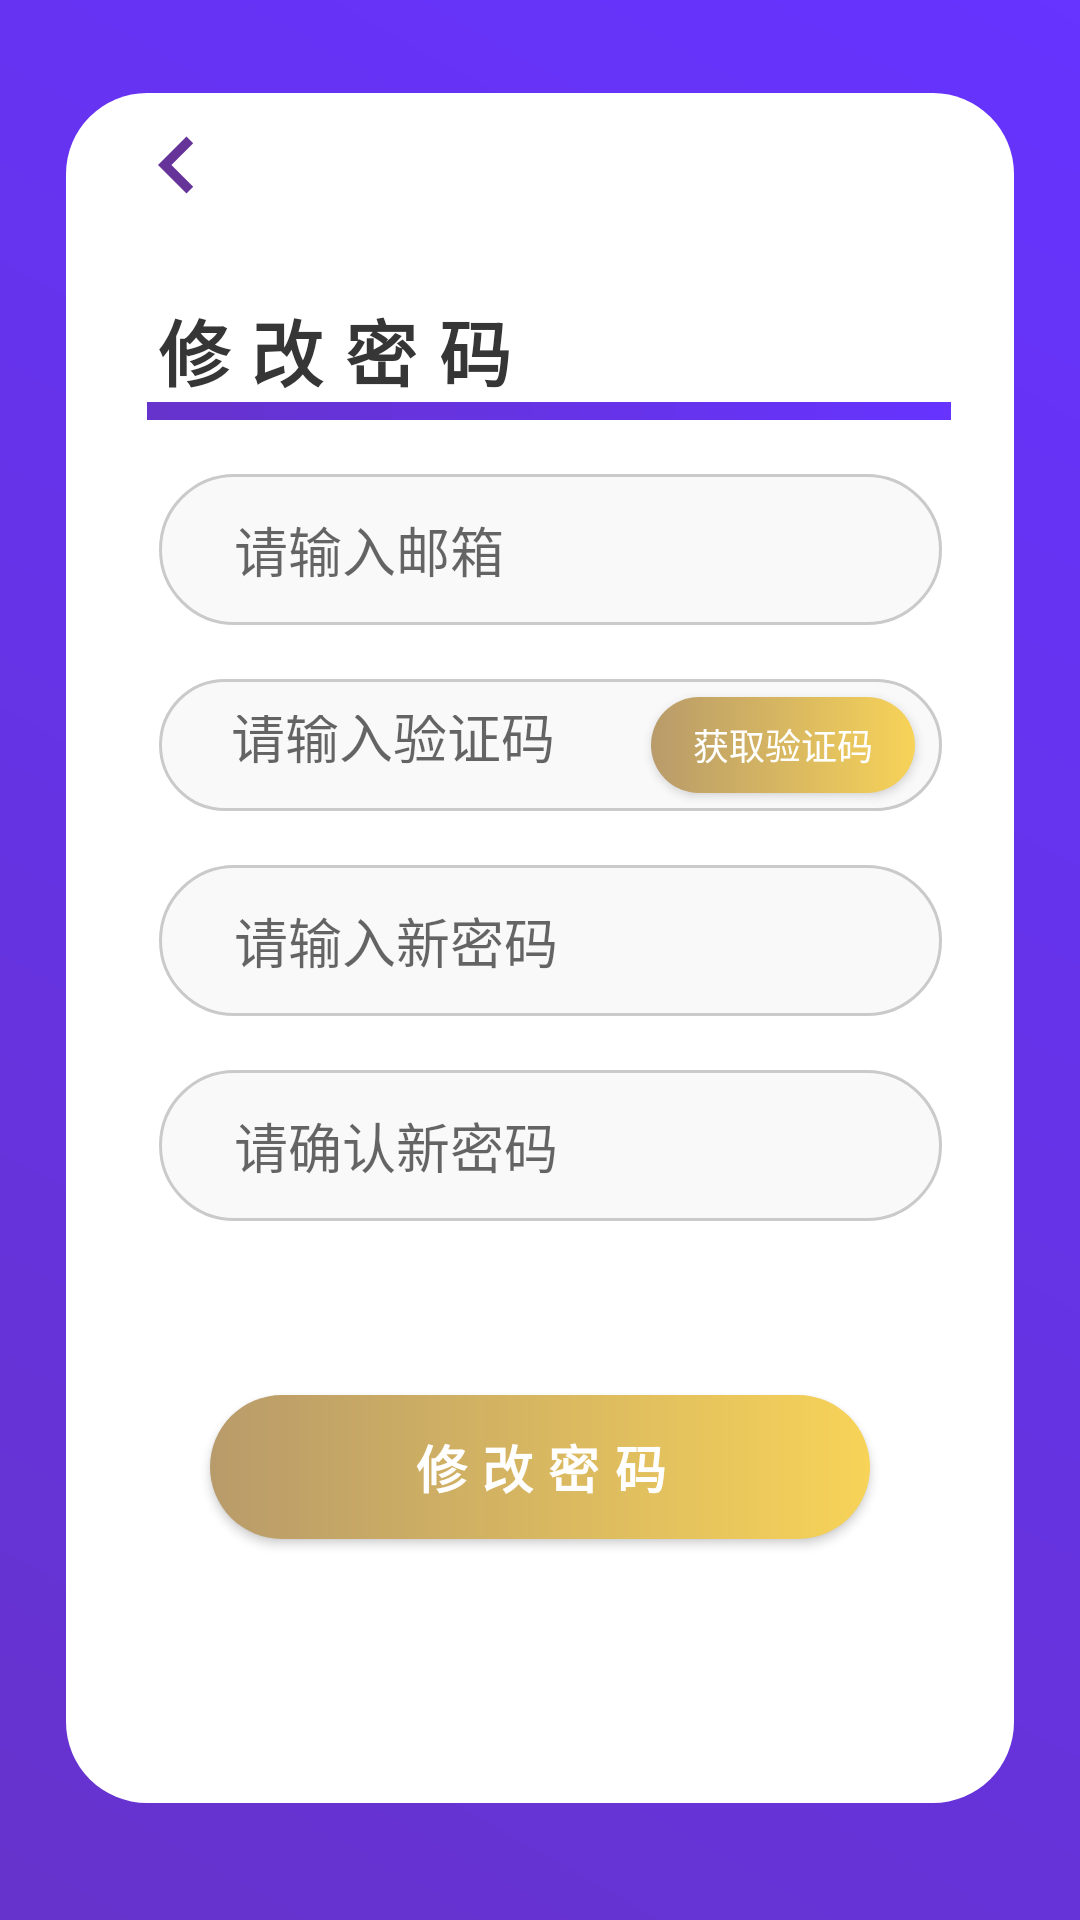

Layout XML and referenced resources for this Android screen:
<!-- AndroidManifest.xml: application theme AppTheme -->
<!-- res/layout/layout_change_password.xml -->
<?xml version="1.0" encoding="utf-8"?>
<LinearLayout xmlns:android="http://schemas.android.com/apk/res/android"
    xmlns:app="http://schemas.android.com/apk/res-auto"
    xmlns:tools="http://schemas.android.com/tools"
    android:layout_width="match_parent"
    android:layout_height="match_parent"
    android:background="@drawable/gradient"
    tools:context=".Activity.ChangePasswordActivity">
    <LinearLayout
        android:layout_width="match_parent"
        android:layout_height="match_parent"
        android:layout_marginTop="31dp"
        android:layout_marginBottom="39dp"
        android:layout_marginHorizontal="22dp"
        android:background="@drawable/background_box"
        android:orientation="vertical">

        <ImageView
            android:id="@+id/imageView19"
            android:layout_width="wrap_content"
            android:layout_height="wrap_content"
            android:layout_marginTop="5dp"
            android:layout_marginStart="18dp"
            app:srcCompat="@drawable/ic_baseline_chevron_left_24" />

        <TextView
            android:layout_width="match_parent"
            android:layout_height="wrap_content"
            android:layout_marginStart="27dp"
            android:layout_marginTop="25dp"
            android:letterSpacing="0.3"
            android:text="修改密码"
            android:textColor="#363636"
            android:textSize="24sp"
            android:textStyle="bold" />
        <View
            android:layout_width="match_parent"
            android:layout_height="6dp"
            android:background="@drawable/gradient"
            android:layout_marginStart="27dp"
            android:layout_marginEnd="21dp"/>

        <EditText
            android:id="@+id/email"
            android:layout_width="match_parent"
            android:layout_height="wrap_content"
            android:layout_marginStart="31dp"
            android:layout_marginTop="18dp"
            android:layout_marginEnd="24dp"
            android:background="@drawable/edittextbox"
            android:hint="   请输入邮箱"
            android:inputType="textEmailAddress"
            android:maxLength="25"
            android:padding="12dp"
            android:textSize="18sp" />

        <LinearLayout
            android:layout_width="match_parent"
            android:layout_height="wrap_content"
            android:layout_marginStart="31dp"
            android:layout_marginTop="18dp"
            android:layout_marginEnd="24dp"
            android:background="@drawable/edittextbox"
            android:orientation="horizontal">

            <EditText
                android:id="@+id/verify"
                android:layout_width="0dp"
                android:layout_height="match_parent"
                android:layout_marginStart="12dp"
                android:layout_weight="1"
                android:background="@null"
                android:hint="请输入验证码"
                android:inputType="number"
                android:maxLength="4"
                android:padding="12dp"
                android:textSize="18sp" />

            <Button
                android:id="@+id/get_v"
                android:layout_width="wrap_content"
                android:layout_height="32dp"
                android:layout_gravity="center_vertical|left"
                android:layout_marginVertical="6dp"
                android:layout_marginEnd="9dp"
                android:background="@drawable/buttonbox"
                android:text="获取验证码"
                android:textColor="@color/white"
                android:textSize="12sp" />
        </LinearLayout>


        <EditText
            android:id="@+id/password1"
            android:layout_width="match_parent"
            android:layout_height="wrap_content"
            android:layout_marginStart="31dp"
            android:layout_marginTop="18dp"
            android:layout_marginEnd="24dp"
            android:background="@drawable/edittextbox"
            android:hint="   请输入新密码"
            android:inputType="textPassword"
            android:maxLength="12"
            android:padding="12dp"
            android:textSize="18sp" />


        <EditText
            android:id="@+id/password2"
            android:layout_width="match_parent"
            android:layout_height="wrap_content"
            android:layout_marginStart="31dp"
            android:layout_marginTop="18dp"
            android:layout_marginEnd="24dp"
            android:background="@drawable/edittextbox"
            android:hint="   请确认新密码"
            android:inputType="textPassword"
            android:maxLength="12"
            android:padding="12dp"
            android:textSize="18sp" />

        <Button
            android:id="@+id/go_change"
            android:layout_width="match_parent"
            android:layout_height="wrap_content"
            android:layout_gravity="center_horizontal"
            android:layout_marginStart="48dp"
            android:layout_marginTop="58dp"
            android:layout_marginEnd="48dp"
            android:background="@drawable/buttonbox"
            android:letterSpacing="0.3"
            android:text="修改密码"
            android:textColor="@color/white"
            android:textSize="17sp"
            android:textStyle="bold" />


    </LinearLayout>
</LinearLayout>
<!-- resources referenced by this layout -->
<resources>
  <color name="white">#ffffff</color>
  <!-- drawable background_box (drawable-v24) -->
  <?xml version="1.0" encoding="utf-8"?>
  <shape xmlns:android="http://schemas.android.com/apk/res/android"
      android:shape="rectangle">
      <corners android:radius="27dp"/>
      <solid android:color="@color/white"/>
  
  
  </shape>
  <!-- drawable buttonbox (drawable) -->
  <?xml version="1.0" encoding="utf-8"?>
  <shape xmlns:android="http://schemas.android.com/apk/res/android"
      android:shape="rectangle">
      <corners android:radius="27dp"/>
      <gradient android:startColor="@color/yellow"
          android:endColor="#B89B6A"
          android:angle="180" />
  
  
  </shape>
  <!-- drawable edittextbox (drawable-v24) -->
  <?xml version="1.0" encoding="utf-8"?>
  <shape xmlns:android="http://schemas.android.com/apk/res/android"
  android:shape="rectangle">
  <corners android:radius="27dp"/>
  <solid android:color="#F9F9F9"/>
      <stroke android:width="1dp"
          android:color="#CACACA"/>
  
  
  
  </shape>
  <!-- drawable gradient (drawable-v24) -->
  <?xml version="1.0" encoding="utf-8"?>
  <shape xmlns:android="http://schemas.android.com/apk/res/android"
       android:shape="rectangle">
          <gradient android:startColor="@color/gradientstart"
              android:endColor="@color/gradientend"
              android:angle="45" />
      </shape>
  <!-- drawable ic_baseline_chevron_left_24 (drawable) -->
  <vector android:height="38dp" android:tint="#663399"
      android:viewportHeight="24" android:viewportWidth="24"
      android:width="38dp" xmlns:android="http://schemas.android.com/apk/res/android">
      <path android:fillColor="@android:color/white" android:pathData="M15.41,7.41L14,6l-6,6 6,6 1.41,-1.41L10.83,12z"/>
  </vector>
  <style name="AppTheme" parent="Theme.AppCompat.Light.NoActionBar">
          
          <item name="colorPrimary">#151515</item>
          <item name="colorPrimaryDark">#151515</item>
          <item name="colorAccent">#F1E69C</item>
      </style>
  <color name="yellow">#F7D358</color>
  <color name="gradientstart">#6633cc</color>
  <color name="gradientend">#6633ff</color>
</resources>
